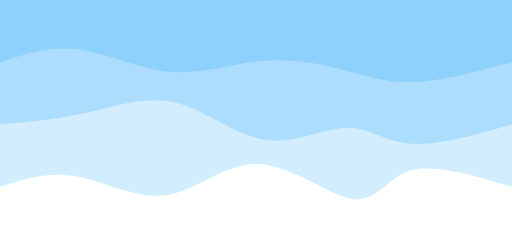
t = 0.00 s
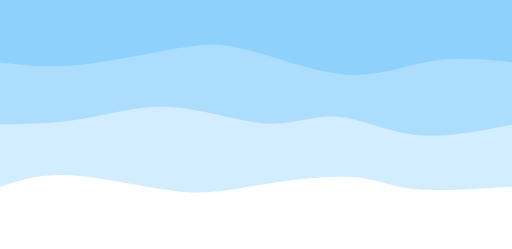
t = 0.75 s
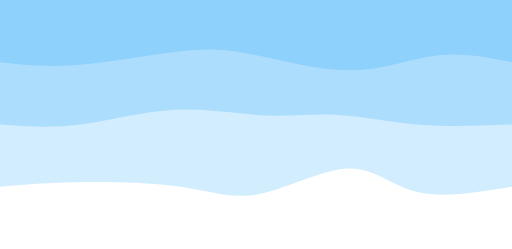
t = 1.25 s
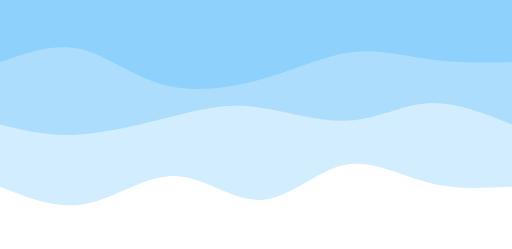
t = 2.00 s
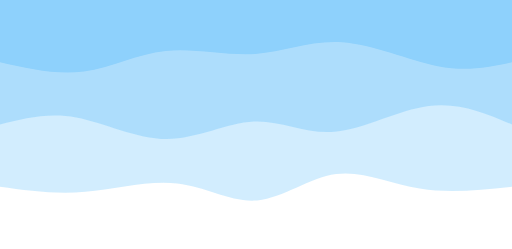
t = 2.75 s
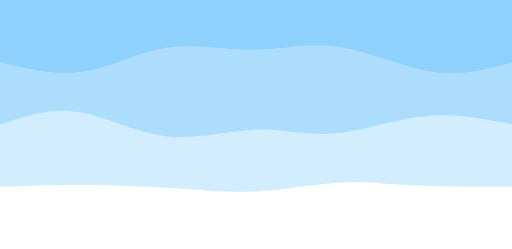
t = 3.25 s

The animated SVG that drew these frames (rendered in a browser with its animation timeline set to each time). Animation: 3 CSS @keyframes rules; one cycle of 4.00 s, repeats indefinitely.

<svg width="100%" height="100%" id="svg" viewBox="0 0 1440 700" xmlns="http://www.w3.org/2000/svg" class="transition duration-300 ease-in-out delay-150"><style>
          .path-0{
            animation:pathAnim-0 4s;
            animation-timing-function: linear;
            animation-iteration-count: infinite;
          }
          @keyframes pathAnim-0{
            0%{
              d: path("M 0,700 C 0,700 0,175 0,175 C 107.71794871794873,207.44871794871796 215.43589743589746,239.89743589743588 283,221 C 350.56410256410254,202.10256410256412 377.974358974359,131.85897435897436 445,140 C 512.025641025641,148.14102564102564 618.6666666666666,234.66666666666669 712,239 C 805.3333333333334,243.33333333333331 885.3589743589746,165.47435897435898 970,152 C 1054.6410256410254,138.52564102564102 1143.8974358974358,189.43589743589743 1223,204 C 1302.1025641025642,218.56410256410257 1371.0512820512822,196.78205128205127 1440,175 C 1440,175 1440,700 1440,700 Z");
            }
            25%{
              d: path("M 0,700 C 0,700 0,175 0,175 C 103.02820512820512,154.85641025641024 206.05641025641023,134.7128205128205 276,151 C 345.94358974358977,167.2871794871795 382.80256410256413,220.00512820512822 455,223 C 527.1974358974359,225.99487179487178 634.7333333333332,179.26666666666665 712,160 C 789.2666666666668,140.73333333333335 836.2641025641027,148.92820512820512 926,165 C 1015.7358974358973,181.07179487179488 1148.2102564102563,205.02051282051283 1241,208 C 1333.7897435897437,210.97948717948717 1386.894871794872,192.98974358974357 1440,175 C 1440,175 1440,700 1440,700 Z");
            }
            50%{
              d: path("M 0,700 C 0,700 0,175 0,175 C 79.07948717948719,170.81794871794872 158.15897435897438,166.63589743589745 237,187 C 315.8410256410256,207.36410256410255 394.44358974358977,252.274358974359 472,236 C 549.5564102564102,219.725641025641 626.0666666666667,142.26666666666668 705,138 C 783.9333333333333,133.73333333333332 865.2897435897435,202.65897435897435 948,205 C 1030.7102564102565,207.34102564102565 1114.774358974359,143.0974358974359 1197,127 C 1279.225641025641,110.9025641025641 1359.6128205128205,142.95128205128205 1440,175 C 1440,175 1440,700 1440,700 Z");
            }
            75%{
              d: path("M 0,700 C 0,700 0,175 0,175 C 91.52820512820512,163.7 183.05641025641023,152.4 267,164 C 350.94358974358977,175.6 427.30256410256425,210.1 502,202 C 576.6974358974358,193.9 649.7333333333333,143.2 720,136 C 790.2666666666667,128.8 857.7641025641026,165.1 939,177 C 1020.2358974358974,188.9 1115.2102564102563,176.39999999999998 1201,172 C 1286.7897435897437,167.60000000000002 1363.394871794872,171.3 1440,175 C 1440,175 1440,700 1440,700 Z");
            }
            100%{
              d: path("M 0,700 C 0,700 0,175 0,175 C 107.71794871794873,207.44871794871796 215.43589743589746,239.89743589743588 283,221 C 350.56410256410254,202.10256410256412 377.974358974359,131.85897435897436 445,140 C 512.025641025641,148.14102564102564 618.6666666666666,234.66666666666669 712,239 C 805.3333333333334,243.33333333333331 885.3589743589746,165.47435897435898 970,152 C 1054.6410256410254,138.52564102564102 1143.8974358974358,189.43589743589743 1223,204 C 1302.1025641025642,218.56410256410257 1371.0512820512822,196.78205128205127 1440,175 C 1440,175 1440,700 1440,700 Z");
            }
          }</style><path d="M 0,700 C 0,700 0,175 0,175 C 107.71794871794873,207.44871794871796 215.43589743589746,239.89743589743588 283,221 C 350.56410256410254,202.10256410256412 377.974358974359,131.85897435897436 445,140 C 512.025641025641,148.14102564102564 618.6666666666666,234.66666666666669 712,239 C 805.3333333333334,243.33333333333331 885.3589743589746,165.47435897435898 970,152 C 1054.6410256410254,138.52564102564102 1143.8974358974358,189.43589743589743 1223,204 C 1302.1025641025642,218.56410256410257 1371.0512820512822,196.78205128205127 1440,175 C 1440,175 1440,700 1440,700 Z" stroke="none" stroke-width="0" fill="#8ed1fc66" class="transition-all duration-300 ease-in-out delay-150 path-0" transform="rotate(-180 720 350)"></path><style>
          .path-1{
            animation:pathAnim-1 4s;
            animation-timing-function: linear;
            animation-iteration-count: infinite;
          }
          @keyframes pathAnim-1{
            0%{
              d: path("M 0,700 C 0,700 0,350 0,350 C 104.8025641025641,320.16153846153844 209.6051282051282,290.3230769230769 284,296 C 358.3948717948718,301.6769230769231 402.3820512820513,342.86923076923074 466,341 C 529.6179487179487,339.13076923076926 612.8666666666667,294.20000000000005 696,307 C 779.1333333333333,319.79999999999995 862.1512820512821,390.3307692307692 945,411 C 1027.8487179487179,431.6692307692308 1110.5282051282052,402.47692307692313 1193,384 C 1275.4717948717948,365.52307692307687 1357.7358974358974,357.7615384615384 1440,350 C 1440,350 1440,700 1440,700 Z");
            }
            25%{
              d: path("M 0,700 C 0,700 0,350 0,350 C 90.05641025641029,334.4051282051282 180.11282051282058,318.81025641025644 266,329 C 351.8871794871794,339.18974358974356 433.60512820512815,375.16410256410256 499,382 C 564.3948717948718,388.83589743589744 613.4666666666667,366.53333333333336 690,368 C 766.5333333333333,369.46666666666664 870.5282051282052,394.7025641025641 963,395 C 1055.4717948717948,395.2974358974359 1136.4205128205128,370.65641025641025 1214,359 C 1291.5794871794872,347.34358974358975 1365.7897435897435,348.6717948717949 1440,350 C 1440,350 1440,700 1440,700 Z");
            }
            50%{
              d: path("M 0,700 C 0,700 0,350 0,350 C 80.37948717948717,382.05128205128204 160.75897435897434,414.1025641025641 235,410 C 309.24102564102566,405.8974358974359 377.34358974358975,365.6410256410257 459,361 C 540.6564102564103,356.3589743589743 635.8666666666667,387.33333333333326 712,398 C 788.1333333333333,408.66666666666674 845.1897435897437,399.02564102564105 929,379 C 1012.8102564102563,358.97435897435895 1123.374358974359,328.56410256410254 1213,322 C 1302.625641025641,315.43589743589746 1371.3128205128205,332.71794871794873 1440,350 C 1440,350 1440,700 1440,700 Z");
            }
            75%{
              d: path("M 0,700 C 0,700 0,350 0,350 C 72.53846153846158,381.26666666666665 145.07692307692315,412.53333333333336 234,399 C 322.92307692307685,385.46666666666664 428.23076923076917,327.1333333333333 511,319 C 593.7692307692308,310.8666666666667 654,352.93333333333334 730,345 C 806,337.06666666666666 897.7692307692307,279.1333333333334 985,286 C 1072.2307692307693,292.8666666666666 1154.9230769230771,364.53333333333336 1230,386 C 1305.0769230769229,407.46666666666664 1372.5384615384614,378.73333333333335 1440,350 C 1440,350 1440,700 1440,700 Z");
            }
            100%{
              d: path("M 0,700 C 0,700 0,350 0,350 C 104.8025641025641,320.16153846153844 209.6051282051282,290.3230769230769 284,296 C 358.3948717948718,301.6769230769231 402.3820512820513,342.86923076923074 466,341 C 529.6179487179487,339.13076923076926 612.8666666666667,294.20000000000005 696,307 C 779.1333333333333,319.79999999999995 862.1512820512821,390.3307692307692 945,411 C 1027.8487179487179,431.6692307692308 1110.5282051282052,402.47692307692313 1193,384 C 1275.4717948717948,365.52307692307687 1357.7358974358974,357.7615384615384 1440,350 C 1440,350 1440,700 1440,700 Z");
            }
          }</style><path d="M 0,700 C 0,700 0,350 0,350 C 104.8025641025641,320.16153846153844 209.6051282051282,290.3230769230769 284,296 C 358.3948717948718,301.6769230769231 402.3820512820513,342.86923076923074 466,341 C 529.6179487179487,339.13076923076926 612.8666666666667,294.20000000000005 696,307 C 779.1333333333333,319.79999999999995 862.1512820512821,390.3307692307692 945,411 C 1027.8487179487179,431.6692307692308 1110.5282051282052,402.47692307692313 1193,384 C 1275.4717948717948,365.52307692307687 1357.7358974358974,357.7615384615384 1440,350 C 1440,350 1440,700 1440,700 Z" stroke="none" stroke-width="0" fill="#8ed1fc88" class="transition-all duration-300 ease-in-out delay-150 path-1" transform="rotate(-180 720 350)"></path><style>
          .path-2{
            animation:pathAnim-2 4s;
            animation-timing-function: linear;
            animation-iteration-count: infinite;
          }
          @keyframes pathAnim-2{
            0%{
              d: path("M 0,700 C 0,700 0,525 0,525 C 99.51794871794871,498.2025641025641 199.03589743589743,471.4051282051282 278,469 C 356.9641025641026,466.5948717948718 415.374358974359,488.5820512820512 484,506 C 552.625641025641,523.4179487179488 631.4666666666667,536.2666666666667 712,528 C 792.5333333333333,519.7333333333333 874.7589743589742,490.351282051282 961,498 C 1047.2410256410258,505.648717948718 1137.497435897436,550.3282051282051 1218,561 C 1298.502564102564,571.6717948717949 1369.251282051282,548.3358974358974 1440,525 C 1440,525 1440,700 1440,700 Z");
            }
            25%{
              d: path("M 0,700 C 0,700 0,525 0,525 C 67.72564102564101,544.2128205128206 135.45128205128202,563.4256410256411 208,548 C 280.548717948718,532.5743589743589 357.92051282051284,482.5102564102564 458,485 C 558.0794871794872,487.4897435897436 680.8666666666666,542.5333333333333 759,572 C 837.1333333333334,601.4666666666667 870.6128205128205,605.3564102564103 947,584 C 1023.3871794871795,562.6435897435897 1142.6820512820511,516.0410256410257 1232,502 C 1321.3179487179489,487.95897435897433 1380.6589743589743,506.47948717948714 1440,525 C 1440,525 1440,700 1440,700 Z");
            }
            50%{
              d: path("M 0,700 C 0,700 0,525 0,525 C 74.93846153846152,523.6461538461539 149.87692307692305,522.2923076923078 224,532 C 298.12307692307695,541.7076923076922 371.4307692307692,562.4769230769231 447,554 C 522.5692307692308,545.5230769230769 600.4,507.8 692,481 C 783.6,454.2 888.9692307692308,438.32307692307694 978,461 C 1067.0307692307692,483.67692307692306 1139.7230769230769,544.9076923076923 1214,562 C 1288.2769230769231,579.0923076923077 1364.1384615384616,552.0461538461539 1440,525 C 1440,525 1440,700 1440,700 Z");
            }
            75%{
              d: path("M 0,700 C 0,700 0,525 0,525 C 59.71538461538461,507.548717948718 119.43076923076922,490.09743589743596 204,508 C 288.5692307692308,525.902564102564 397.9923076923077,579.1589743589744 489,590 C 580.0076923076923,600.8410256410256 652.6000000000001,569.2666666666667 731,571 C 809.3999999999999,572.7333333333333 893.6076923076921,607.7743589743591 972,589 C 1050.392307692308,570.2256410256409 1122.969230769231,497.63589743589745 1200,478 C 1277.030769230769,458.36410256410255 1358.5153846153844,491.68205128205125 1440,525 C 1440,525 1440,700 1440,700 Z");
            }
            100%{
              d: path("M 0,700 C 0,700 0,525 0,525 C 99.51794871794871,498.2025641025641 199.03589743589743,471.4051282051282 278,469 C 356.9641025641026,466.5948717948718 415.374358974359,488.5820512820512 484,506 C 552.625641025641,523.4179487179488 631.4666666666667,536.2666666666667 712,528 C 792.5333333333333,519.7333333333333 874.7589743589742,490.351282051282 961,498 C 1047.2410256410258,505.648717948718 1137.497435897436,550.3282051282051 1218,561 C 1298.502564102564,571.6717948717949 1369.251282051282,548.3358974358974 1440,525 C 1440,525 1440,700 1440,700 Z");
            }
          }</style><path d="M 0,700 C 0,700 0,525 0,525 C 99.51794871794871,498.2025641025641 199.03589743589743,471.4051282051282 278,469 C 356.9641025641026,466.5948717948718 415.374358974359,488.5820512820512 484,506 C 552.625641025641,523.4179487179488 631.4666666666667,536.2666666666667 712,528 C 792.5333333333333,519.7333333333333 874.7589743589742,490.351282051282 961,498 C 1047.2410256410258,505.648717948718 1137.497435897436,550.3282051282051 1218,561 C 1298.502564102564,571.6717948717949 1369.251282051282,548.3358974358974 1440,525 C 1440,525 1440,700 1440,700 Z" stroke="none" stroke-width="0" fill="#8ed1fcff" class="transition-all duration-300 ease-in-out delay-150 path-2" transform="rotate(-180 720 350)"></path></svg>
